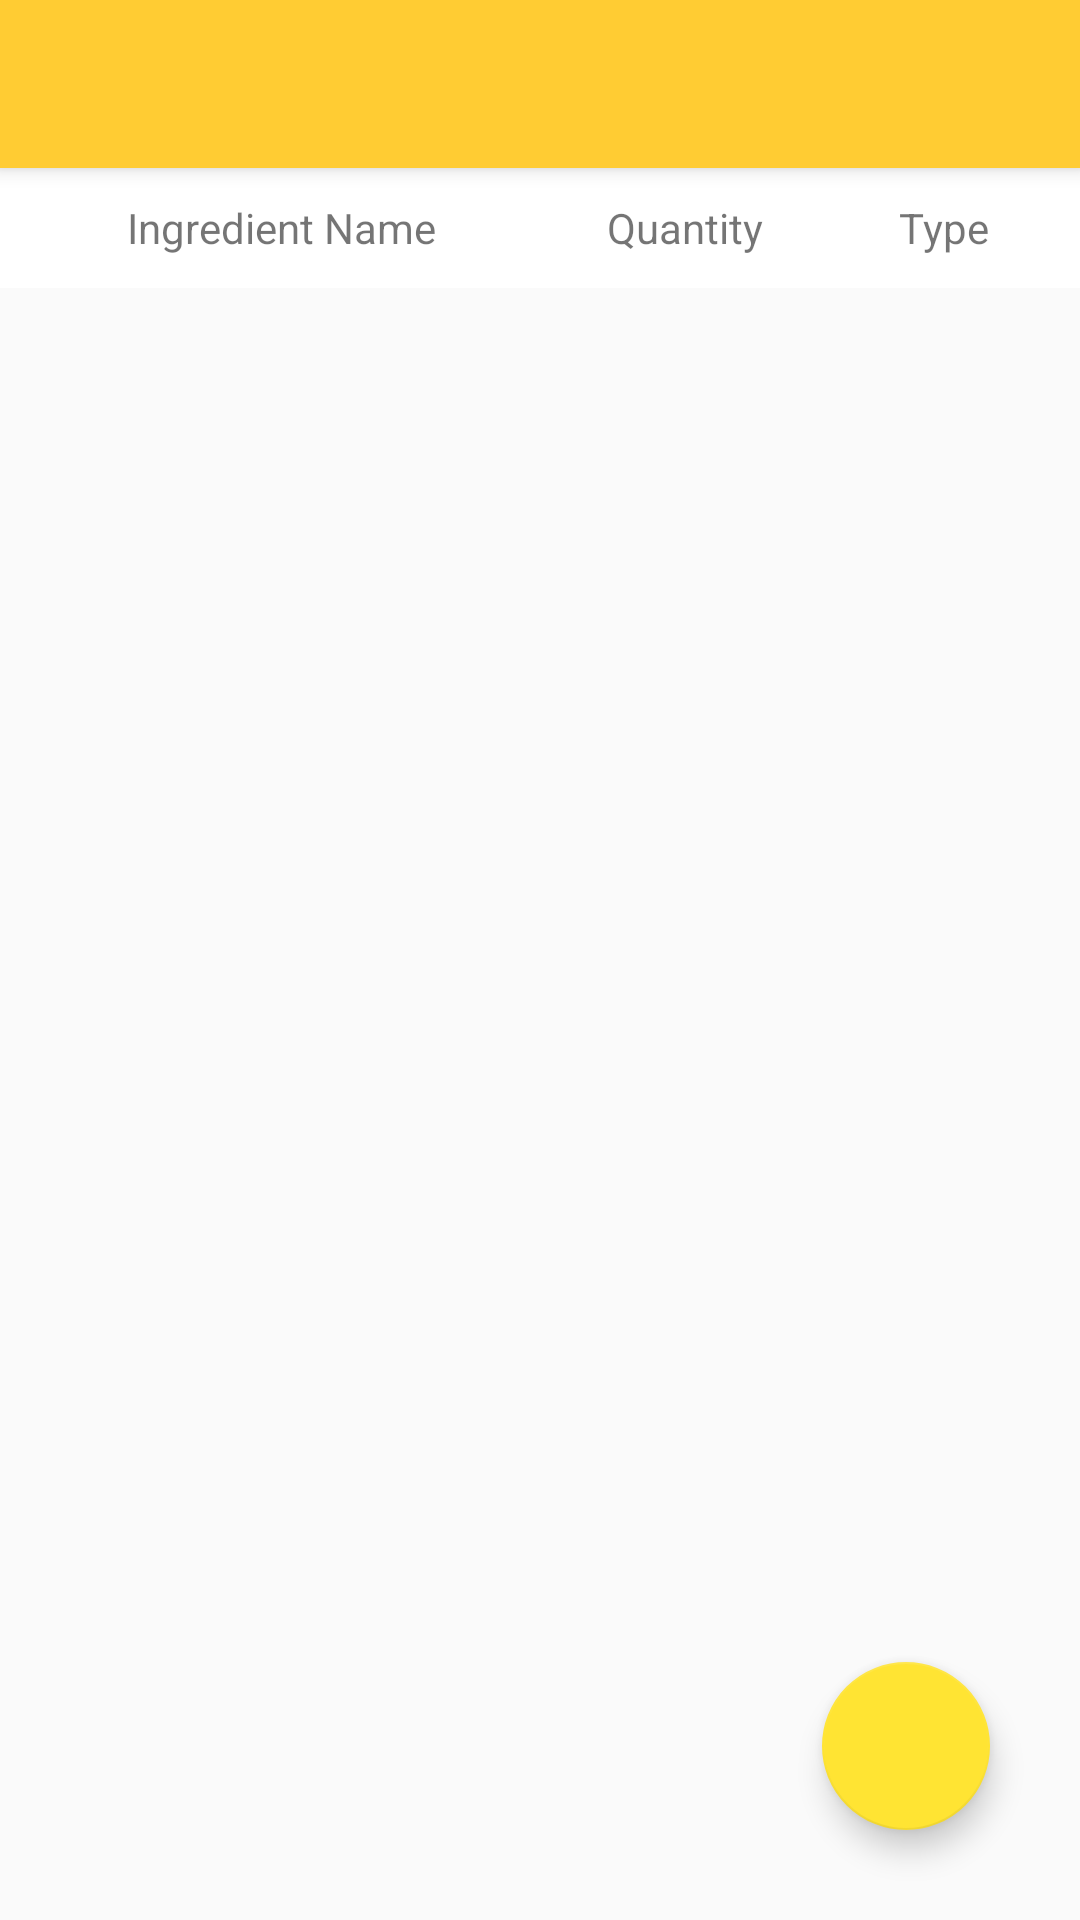

Here is an Android app screen rendered from its layout file. Give the layout XML and the strings, colors and styles it references.
<!-- AndroidManifest.xml: application theme AppTheme.NoActionBar -->
<!-- res/layout/activity_add_ingedients.xml -->
<?xml version="1.0" encoding="utf-8"?>
<RelativeLayout xmlns:android="http://schemas.android.com/apk/res/android"
    xmlns:app="http://schemas.android.com/apk/res-auto"
    xmlns:tools="http://schemas.android.com/tools"
    android:layout_width="match_parent"
    android:layout_height="match_parent"
    android:orientation="vertical"
    tools:context="com.example.android.cookmeal.activities.CreateIngredientsActivity">

    <android.support.v7.widget.Toolbar
        android:id="@+id/toolbar_aCreateTimeProgram"
        android:layout_width="match_parent"
        android:layout_height="wrap_content"
        android:background="?attr/colorPrimary"
        android:elevation="4dp"
        android:minHeight="?attr/actionBarSize"
        android:theme="?attr/actionBarTheme"
        android:layout_alignParentTop="true"
        android:layout_alignParentStart="true" />

    <LinearLayout
        android:id="@+id/ll_aAddIngredients_titles"
        android:layout_width="match_parent"
        android:layout_height="40dp"
        android:layout_below="@+id/toolbar_aCreateTimeProgram"
        android:background="@android:color/background_light"
        android:gravity="center_vertical"
        android:orientation="horizontal">

        <TextView
            android:layout_width="wrap_content"
            android:layout_height="wrap_content"
            android:layout_weight="1.4"
            android:gravity="center"
            android:text="@string/title_Ingedient_name" />

        <TextView
            android:layout_width="wrap_content"
            android:layout_height="wrap_content"
            android:layout_weight="0.5"
            android:gravity="center"
            android:text="@string/title_quantity" />

        <TextView
            android:layout_width="wrap_content"
            android:layout_height="wrap_content"
            android:layout_weight="1"
            android:gravity="center"
            android:text="@string/title_quantity_type" />

    </LinearLayout>

    <android.support.v7.widget.RecyclerView
        android:id="@+id/rv_aAddIngredients_entries"
        android:layout_width="match_parent"
        android:layout_height="match_parent"
        android:layout_below="@+id/ll_aAddIngredients_titles"
        tools:listitem="@layout/item_edit_ingredient" />

    <android.support.design.widget.FloatingActionButton
        android:layout_width="wrap_content"
        android:layout_height="wrap_content"
        android:layout_alignParentBottom="true"
        android:layout_alignParentEnd="true"
        android:layout_gravity="center_vertical|center_horizontal"
        android:layout_margin="30dp"
        android:clickable="true"
        android:onClick="onAddClick"
        app:fabSize="normal"
        app:layout_anchorGravity="bottom|right"
        app:srcCompat="@drawable/ic_add_white" />
</RelativeLayout>
<!-- res/layout/item_edit_ingredient.xml (included above) -->
<?xml version="1.0" encoding="utf-8"?>
<LinearLayout xmlns:android="http://schemas.android.com/apk/res/android"
    android:layout_width="match_parent"
    android:layout_height="wrap_content"
    android:orientation="horizontal">

    <EditText
        android:id="@+id/et_iEditIngredient_name"
        android:layout_width="wrap_content"
        android:layout_height="wrap_content"
        android:layout_marginEnd="10dp"
        android:layout_marginStart="10dp"
        android:layout_weight="1"
        android:allowUndo="false"
        android:ems="5"
        android:inputType="textMultiLine|textPersonName"
        android:maxLength="40"
        android:singleLine="false" />

    <EditText
        android:id="@+id/et_iEditIngredient_quantity"
        android:layout_width="wrap_content"
        android:layout_height="wrap_content"
        android:layout_marginEnd="10dp"
        android:layout_weight="1"
        android:ems="1"
        android:gravity="center_horizontal"
        android:inputType="number"
        android:maxLength="5"
        android:singleLine="true" />

    <Spinner
        android:id="@+id/spinner_iEditIngredient_quantityTypes"
        android:layout_width="wrap_content"
        android:layout_height="wrap_content"
        android:entries="@array/entries_spinner_edit_ingredients" />

</LinearLayout>
<!-- resources referenced by this layout -->
<resources>
  <string-array name="entries_spinner_edit_ingredients">
          <item>pcs</item>
          <item>l</item>
      </string-array>
  <string name="title_Ingedient_name">Ingredient Name</string>
  <string name="title_quantity">Quantity</string>
  <string name="title_quantity_type">Type</string>
  <style name="AppTheme.NoActionBar">
          <item name="windowActionBar">false</item>
          <item name="windowNoTitle">true</item>
      </style>
</resources>
